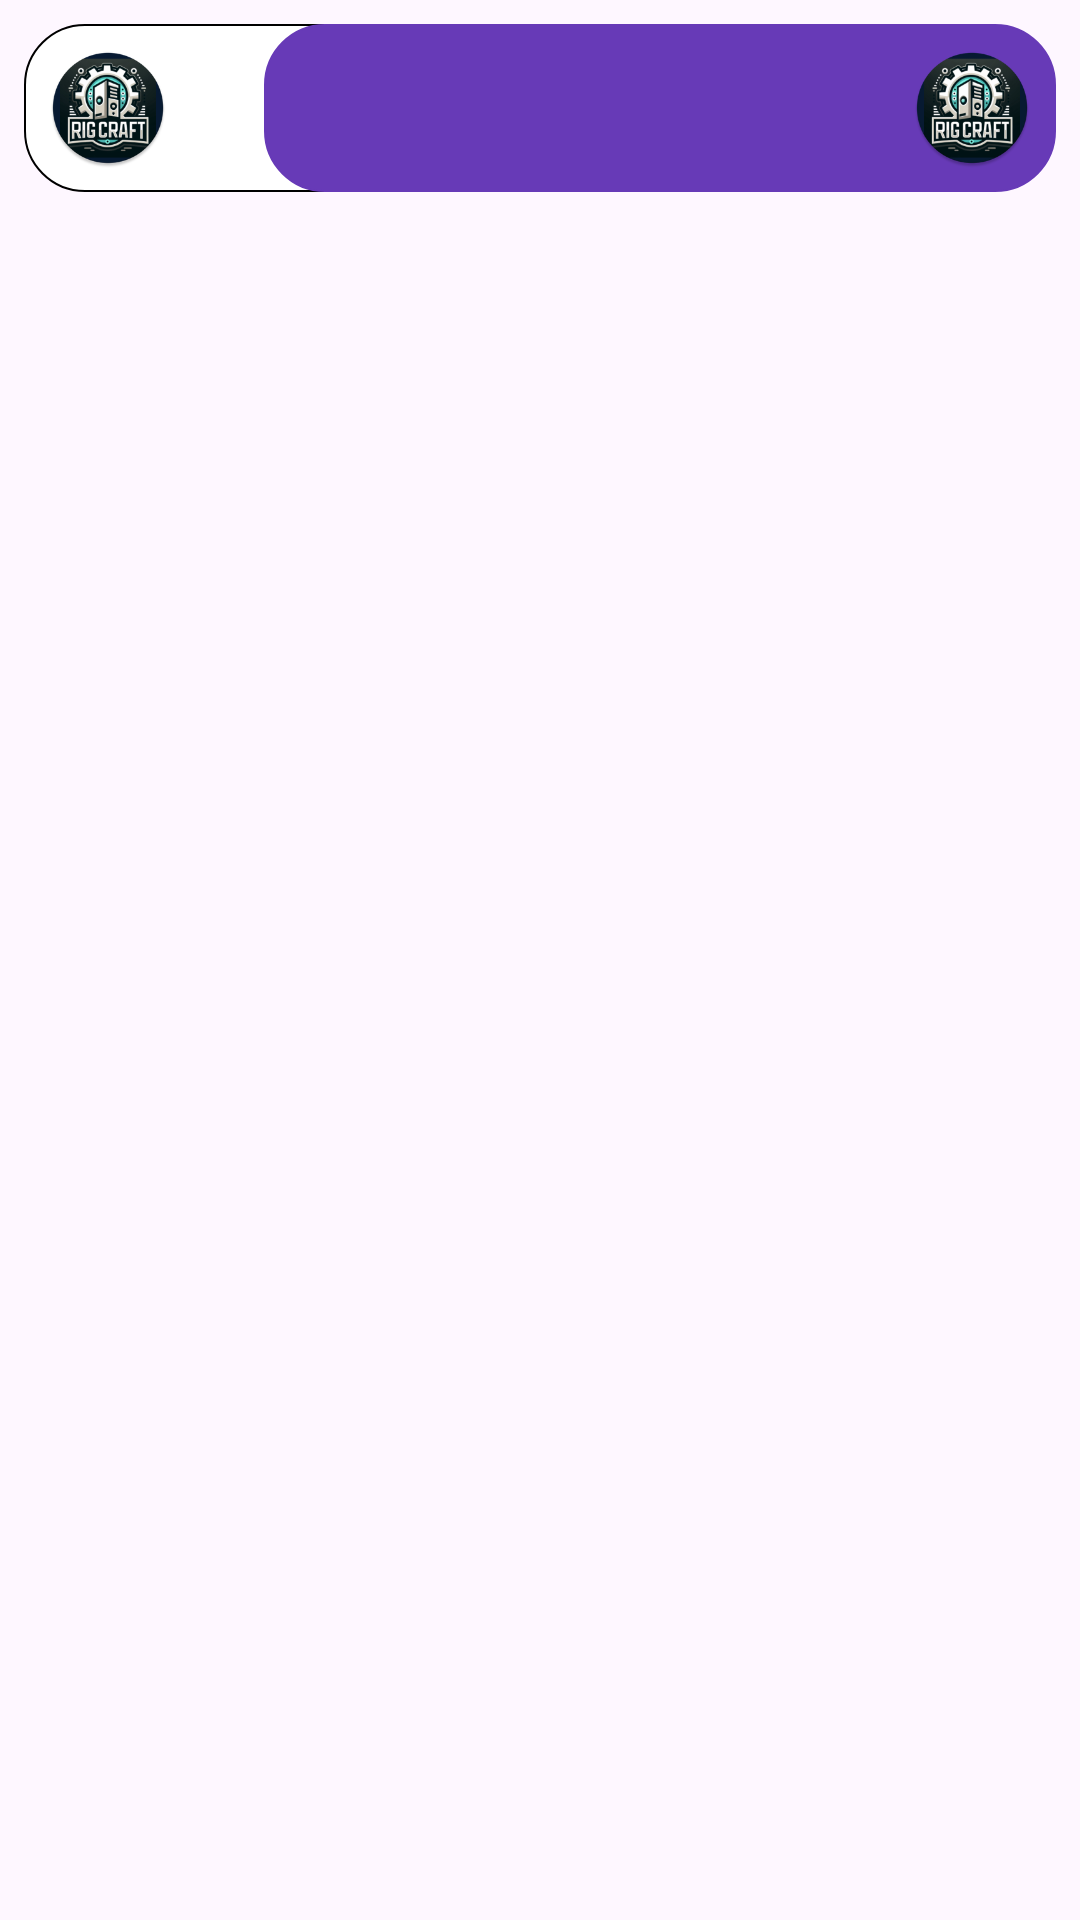

Here is an Android app screen rendered from its layout file. Give the layout XML and the strings, colors and styles it references.
<!-- AndroidManifest.xml: application theme Theme.RigCraft -->
<!-- res/layout/chat_view.xml -->
<RelativeLayout xmlns:android="http://schemas.android.com/apk/res/android"
    android:layout_width="match_parent"
    android:layout_height="wrap_content"
    android:padding="8dp">

    
    <LinearLayout
        android:id="@+id/left_chat_view"
        android:layout_width="match_parent"
        android:layout_height="wrap_content"
        android:layout_marginEnd="80dp"
        android:orientation="horizontal"
        android:background="@drawable/rounded_chatbubble"
        android:padding="8dp">

        <ImageView
            android:layout_width="40dp"
            android:layout_height="40dp"
            android:src="@mipmap/ic_launcher"
            android:layout_marginEnd="8dp"/>

        <TextView
            android:id="@+id/left_chat_text_view"
            android:layout_width="0dp"
            android:layout_height="wrap_content"
            android:layout_weight="1"
            android:textColor="@color/black"
            android:textSize="18sp"/>

    </LinearLayout>

    
    <LinearLayout
        android:id="@+id/right_chat_view"
        android:layout_width="match_parent"
        android:layout_height="wrap_content"
        android:layout_alignParentEnd="true"
        android:layout_marginStart="80dp"
        android:orientation="horizontal"
        android:background="@drawable/rounded_chatbubble"
        android:backgroundTint="#673AB7"
        android:padding="8dp"
        android:gravity="end">

        <TextView
            android:id="@+id/right_chat_text_view"
            android:layout_width="0dp"
            android:layout_height="wrap_content"
            android:layout_weight="1"
            android:textColor="@color/white"
            android:textSize="18sp"
            android:gravity="end"/>

        <ImageView
            android:layout_width="40dp"
            android:layout_height="40dp"
            android:src="@mipmap/ic_launcher"
            android:layout_marginStart="8dp"/>

    </LinearLayout>

</RelativeLayout>


    

























































<!-- resources referenced by this layout -->
<resources>
  <color name="black">#FF000000</color>
  <color name="white">#FFFFFFFF</color>
  <!-- drawable rounded_chatbubble (drawable) -->
  <?xml version="1.0" encoding="utf-8"?>
  <shape xmlns:android="http://schemas.android.com/apk/res/android"
      android:shape="rectangle">
      <stroke android:width="0.5dp"/>
      <corners android:radius="20dip"/>
      <solid android:color="@color/white"/>
  
  </shape>
  <!-- mipmap ic_launcher: webp bitmap (mipmap-hdpi, 6860 bytes) -->
  <style name="Theme.RigCraft" parent="Base.Theme.RigCraft" />
  <style name="Base.Theme.RigCraft" parent="Theme.Material3.DayNight.NoActionBar">
          
          
      </style>
</resources>
